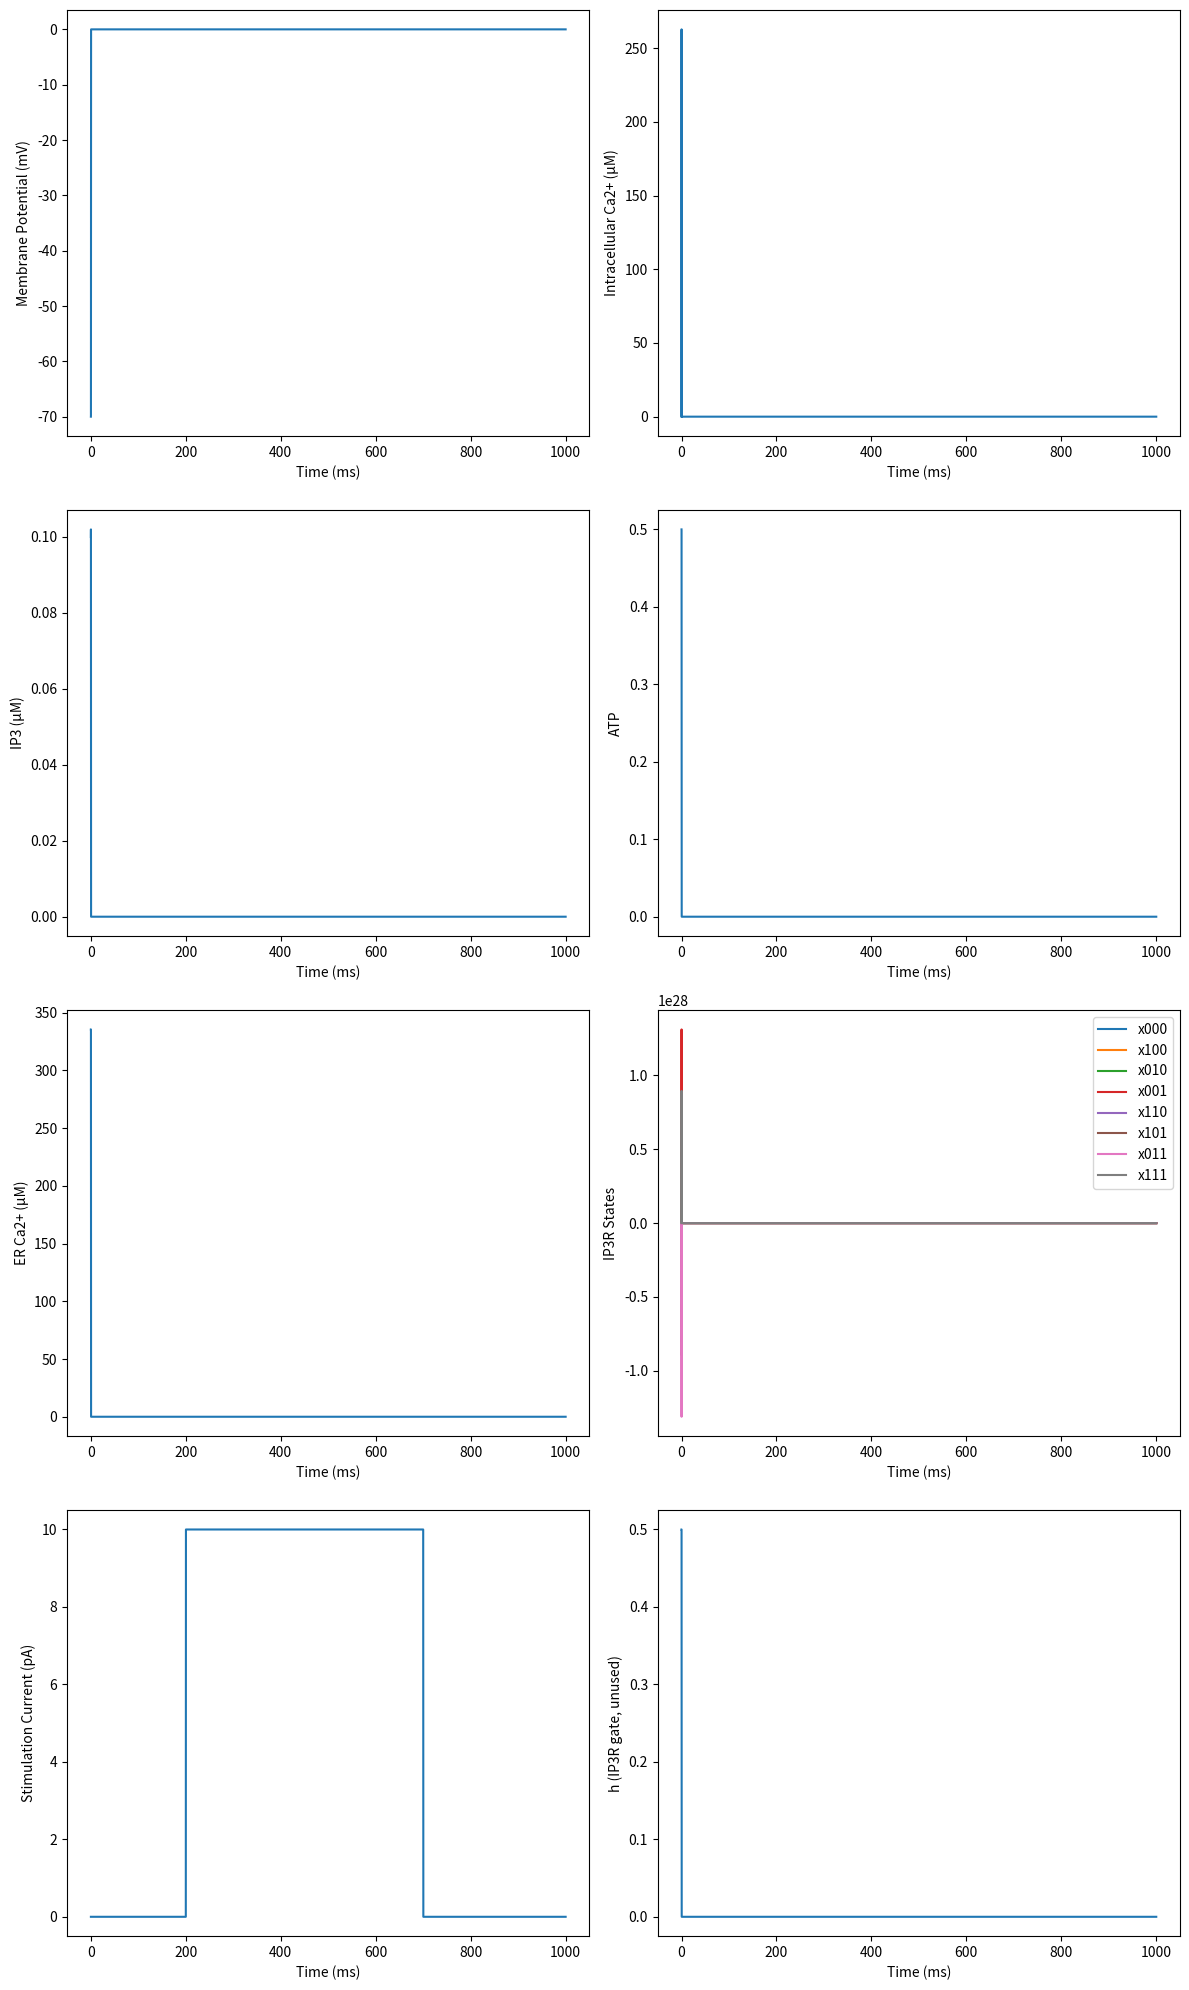

Reproduce this figure in Python.
import numpy as np
import matplotlib.pyplot as plt
from scipy.integrate import odeint

# Constants
F = 96485  # Faraday constant (C/mol)
R = 8314  # Gas constant (J/(mol*K))
T = 310  # Temperature (K)

# Cell parameters
Cm = 11.0  # Membrane capacitance (pF) - from ode_system2.py
V_cell = 2e-12  # Cell volume (L) - from PIIS2405844020303716.pdf
V_er = V_cell * 0.1  # ER volume (10% of cell volume)

# Ion concentrations (mM) - from Fortran code
K_o = 5.4  # Extracellular potassium
K_i = 150  # Intracellular potassium
Ca_o = 2.0  # Extracellular calcium
Na_o = 140  # Extracellular sodium
Na_i = 10  # Intracellular sodium

# Channel conductances (nS) - qualitatively estimated based on relative expression levels in Fig 9
g_Kir61 = 4.0  # Kir6.1 conductance (highest expressed)
g_Kir22 = 3.5  # Kir2.2 conductance (second highest expressed)
g_CaL = 0.3  # L-type calcium conductance (Ca_v1.2, moderately expressed)
g_TRPC = 0.5  # TRPC conductance (TRPC1 and TRPC3, moderately expressed)

# Reversal potentials (mV) - calculated using Nernst equation
E_K = (R * T / F) * np.log(K_o / K_i)
E_Ca = (R * T / (2 * F)) * np.log(Ca_o / 0.0001)  # Assuming intracellular Ca2+ of 100 nM
E_Na = (R * T / F) * np.log(Na_o / Na_i)

# IP3R parameters - from Fortran code
v1 = 90.0
c1 = 0.185  # Ratio of ER to cytosol volume
a1 = 400.0
a2 = 0.2
a3 = 400.0
a4 = 0.2
a5 = 20.0
d1 = 0.13
d2 = 1.049
d3 = 0.9434
d4 = 0.1445
d5 = 82.34e-3

def I_stim(t):
    return 10 if 200 <= t <= 700 else 0

def model(y, t):
    V, Ca_i, IP3, h, atp, x000, x100, x010, x001, x110, x101, x011, x111, Ca_er = y
    
    # Kir6.1 current (KATP) - adapted based on ode_system2.py Kir current
    I_Kir61 = g_Kir61 * atp * np.sqrt(K_o / 5.4) * (V - E_K) / (1 + np.exp((V - E_K - 15) / 6))
    
    # Kir2.2 current - adapted based on ode_system2.py Kir current
    I_Kir22 = 0*( g_Kir22 * np.sqrt(K_o / 5.4) * (V - E_K) / (1 + np.exp((V - E_K - 15) / 6)) )
    
    # L-type Ca channel (Ca_v1.2) - adapted from Fortran code
    d_inf = 1 / (1 + np.exp(-(V + 10) / 6.24))
    f_inf = 1 / (1 + np.exp((V + 35.06) / 8.6)) + 0.6 / (1 + np.exp((50 - V) / 20))
    I_CaL = g_CaL * d_inf * f_inf * (V - E_Ca)
    

 
    
    # TRPC channel - simplified linear model based on ode_system2.py
    I_TRPC = g_TRPC * (V - E_Ca)
    
    # IP3R flux - adapted from Fortran code
    J_IP3R = 0*( c1 * v1 * (x110**3) * (Ca_er - Ca_i))
    
    print("I_Kir61="+str(I_Kir61))
    print("I_Kir22="+str(I_Kir22))
    print("I_CaL="+str(I_CaL))
    print("I_TRPC="+str(I_TRPC))

    
    # IP3R state transitions
    f1 = a5 * Ca_i * x010 - d5 * x000
    f2 = a1 * IP3 * x000 - d1 * x100
    f3 = a4 * Ca_i * x000 - d4 * x001
    f4 = a5 * Ca_i * x100 - d5 * x110
    f5 = a2 * Ca_i * x100 - d2 * x101
    f6 = a1 * IP3 * x010 - d1 * x110
    f7 = a4 * Ca_i * x010 - d4 * x011
    f8 = a5 * Ca_i * x001 - d5 * x011
    f9 = a3 * IP3 * x001 - d3 * x101
    f10 = a2 * Ca_i * x110 - d2 * x111
    f11 = a5 * Ca_i * x101 - d5 * x111
    f12 = a3 * IP3 * x011 - d3 * x111

    dx000_dt = -(f1 + f2 + f3)
    dx100_dt = f4 + f5 - f2
    dx010_dt = -f1 + f6 + f7
    dx001_dt = f8 - f3 + f9
    dx110_dt = -f4 - f6 + f10
    dx101_dt = f11 - f9 - f5
    dx011_dt = -f8 - f7 + f12
    dx111_dt = -f11 - f12 - f10
    
    # Calcium dynamics
    dCa_dt = -I_CaL / (2 * F * V_cell) + J_IP3R / V_cell
    dCa_er_dt = -J_IP3R / V_er
    
    # Membrane potential
    dV_dt = (-I_Kir61 - I_Kir22 - I_CaL - I_TRPC + I_stim(t)) / Cm
    
    # IP3 dynamics - simplified model
    dIP3_dt = 0.1 * (1 - IP3) - 0.1 * IP3
    
    # ATP dynamics - simplified model
    datp_dt = 0.01 * (1 - atp) - 0.1 * atp

    # h gate for IP3R (kept for compatibility, not used in new IP3R model)
    dh_dt = 0

    return [dV_dt, dCa_dt, dIP3_dt, dh_dt, datp_dt, dx000_dt, dx100_dt, dx010_dt, dx001_dt, dx110_dt, dx101_dt, dx011_dt, dx111_dt, dCa_er_dt]

# Simulation parameters
t = np.linspace(0, 1000, 10000)

# Initial conditions
y0 = [-70, 0.1, 0.1, 0.5, 0.5, 0.27, 0.039, 0.29, 0.17, 0.042, 0.0033, 0.18, 0.0035, 335.5]

# Solve ODE
sol = odeint(model, y0, t)

# Plot results
fig, axs = plt.subplots(4, 2, figsize=(12, 20))
axs[0, 0].plot(t, sol[:, 0])
axs[0, 0].set_ylabel('Membrane Potential (mV)')
axs[0, 1].plot(t, sol[:, 1])
axs[0, 1].set_ylabel('Intracellular Ca2+ (μM)')
axs[1, 0].plot(t, sol[:, 2])
axs[1, 0].set_ylabel('IP3 (μM)')
axs[1, 1].plot(t, sol[:, 4])
axs[1, 1].set_ylabel('ATP')
axs[2, 0].plot(t, sol[:, -1])
axs[2, 0].set_ylabel('ER Ca2+ (μM)')
axs[2, 1].plot(t, sol[:, 5:13])
axs[2, 1].set_ylabel('IP3R States')
axs[2, 1].legend(['x000', 'x100', 'x010', 'x001', 'x110', 'x101', 'x011', 'x111'], loc='best')
axs[3, 0].plot(t, [I_stim(ti) for ti in t])
axs[3, 0].set_ylabel('Stimulation Current (pA)')
axs[3, 1].plot(t, sol[:, 3])
axs[3, 1].set_ylabel('h (IP3R gate, unused)')
for ax in axs.flat:
    ax.set_xlabel('Time (ms)')
plt.tight_layout()
plt.show()